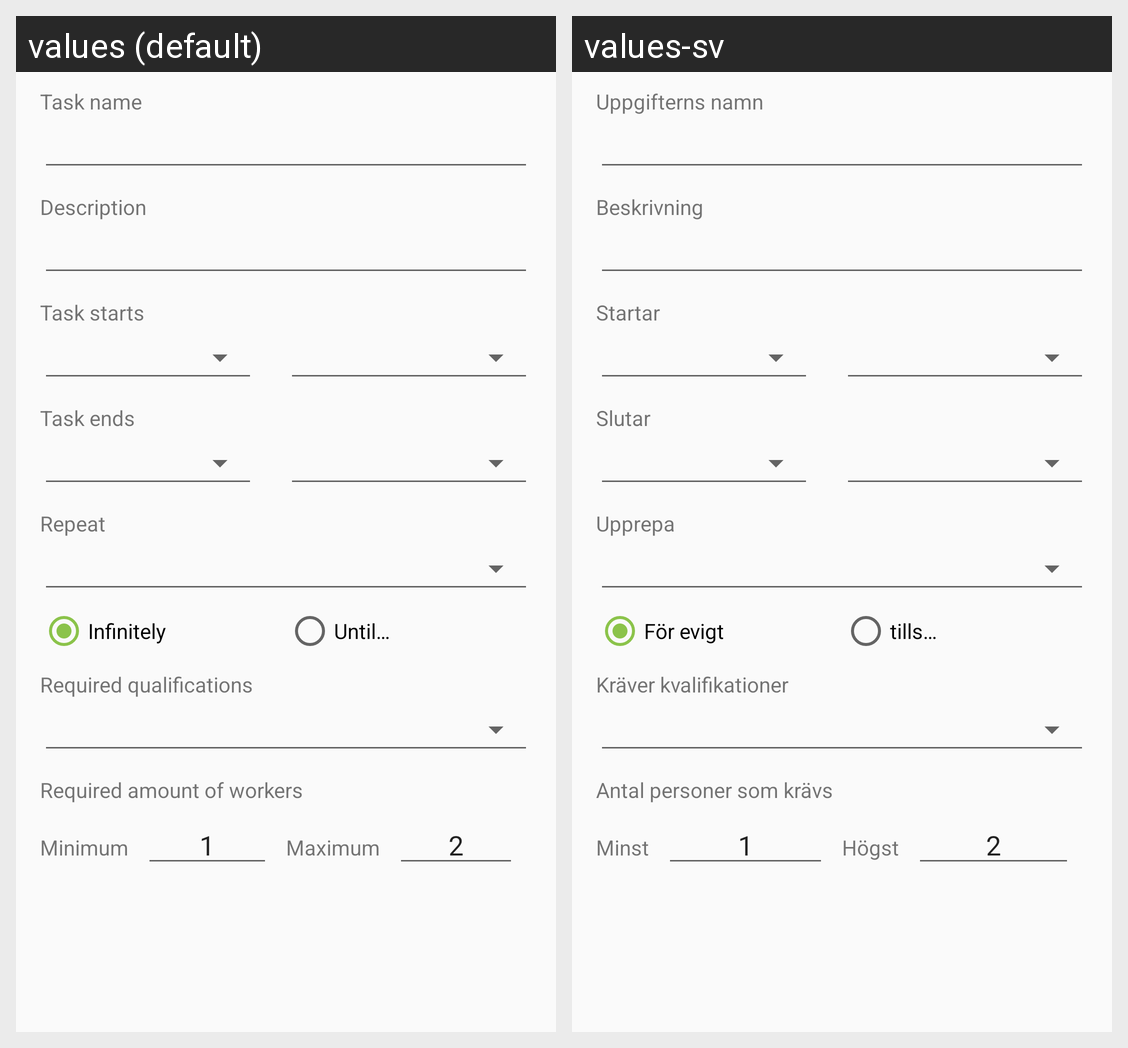

For this localized Android screen grid, give each drawn string resource with its value in every locale shown.
Android screen res/layout/fragment_task_add.xml rendered under 2 locales, left to right: values (default), values-sv. Device: Nexus 5 (rendered at 1080×1920; each locale shown at half size, 540×960, under a caption strip naming it); theme HazelTheme.
Strings drawn on this screen, with the default value and each locale's value (text and hints the layout hard-codes, and strings that could not be matched under every locale, appear in the picture but are not listed):

task_name
  values: Task name
  values-sv: Uppgifterns namn

description
  values: Description
  values-sv: Beskrivning

task_starts
  values: Task starts
  values-sv: Startar

task_ends
  values: Task ends
  values-sv: Slutar

repeat
  values: Repeat
  values-sv: Upprepa

infinitely
  values: Infinitely
  values-sv: För evigt

repeat_untilDot
  values: Until…
  values-sv: tills…

required_qualifications
  values: Required qualifications
  values-sv: Kräver kvalifikationer

required_amount_of_workers
  values: Required amount of workers
  values-sv: Antal personer som krävs

minimum
  values: Minimum
  values-sv: Minst

maximum
  values: Maximum
  values-sv: Högst
